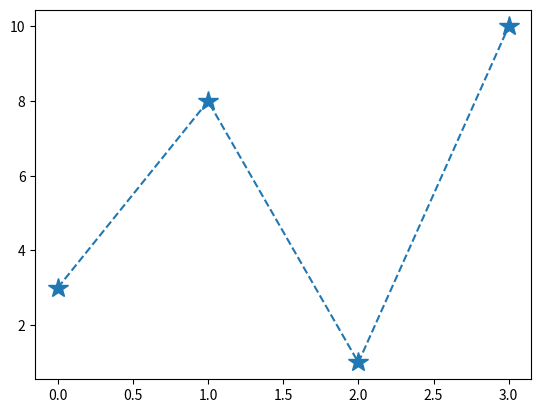

Here is the Python script that generated this plot:
#WAP TO PRINT MARKERS IN GRAPH AND CHANGE COLOR OF MARKER AND FACE COLOUR AND LINE STYLE
import matplotlib.pyplot as plt
import numpy as np
u=np.array([3,8,1,10])
plt.plot(u,linestyle='dashed',marker='*',ms=15)
plt.show()